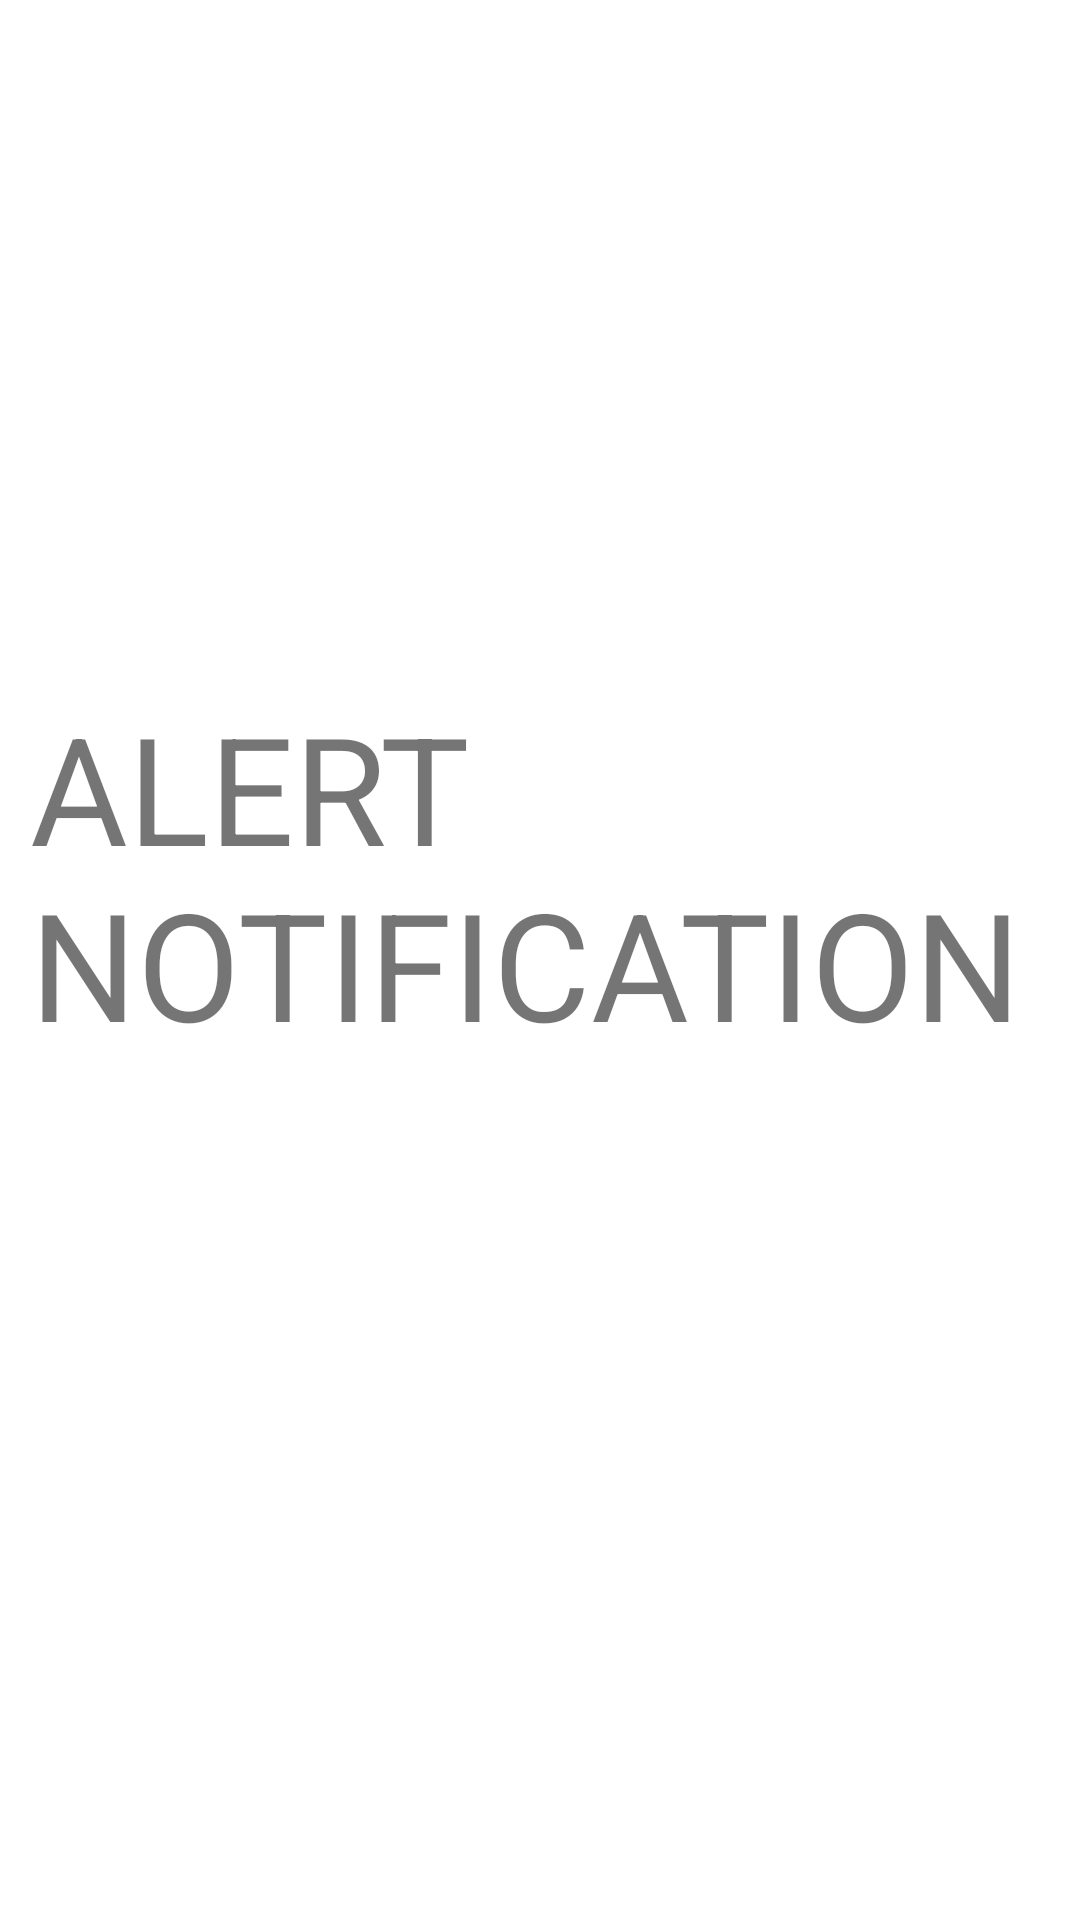

This screen was rendered from an Android layout file. Write that file and the resources it references.
<!-- AndroidManifest.xml: application theme Theme.Surajalert -->
<!-- res/layout/activity_main.xml -->
<?xml version="1.0" encoding="utf-8"?>
<androidx.constraintlayout.widget.ConstraintLayout xmlns:android="http://schemas.android.com/apk/res/android"
    xmlns:app="http://schemas.android.com/apk/res-auto"
    xmlns:tools="http://schemas.android.com/tools"
    android:layout_width="match_parent"
    android:layout_height="match_parent"
    tools:context=".MainActivity">

    <TextView
        android:layout_width="340dp"
        android:layout_height="182dp"
        android:text="ALERT NOTIFICATION"
        android:textSize="50sp"
        app:layout_constraintBottom_toBottomOf="parent"
        app:layout_constraintLeft_toLeftOf="parent"
        app:layout_constraintRight_toRightOf="parent"
        app:layout_constraintTop_toTopOf="parent" />

</androidx.constraintlayout.widget.ConstraintLayout>
<!-- resources referenced by this layout -->
<resources>
  <style name="Theme.Surajalert" parent="Theme.MaterialComponents.DayNight.DarkActionBar">
          
          <item name="colorPrimary">@color/purple_500</item>
          <item name="colorPrimaryVariant">@color/purple_700</item>
          <item name="colorOnPrimary">@color/white</item>
          
          <item name="colorSecondary">@color/teal_200</item>
          <item name="colorSecondaryVariant">@color/teal_700</item>
          <item name="colorOnSecondary">@color/black</item>
          
          <item name="android:statusBarColor" tools:targetApi="l">?attr/colorPrimaryVariant</item>
          
      </style>
  <!-- not gathered from this repository: default colours our renderer supplied (Android Studio template values) -->
  <color name="purple_500">#FF6200EE</color>
  <color name="purple_700">#FF3700B3</color>
  <color name="teal_200">#FF03DAC5</color>
  <color name="teal_700">#FF018786</color>
  <color name="black">#FF000000</color>
  <color name="white">#FFFFFFFF</color>
</resources>
